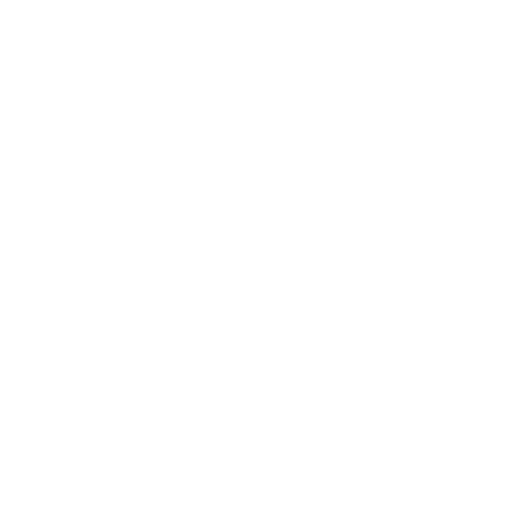
t = 0.00 s
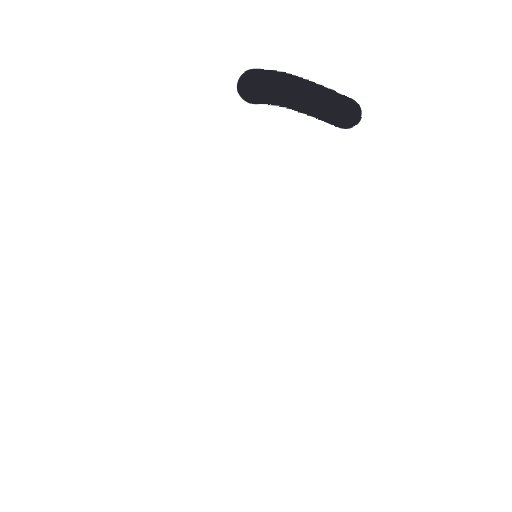
t = 0.17 s
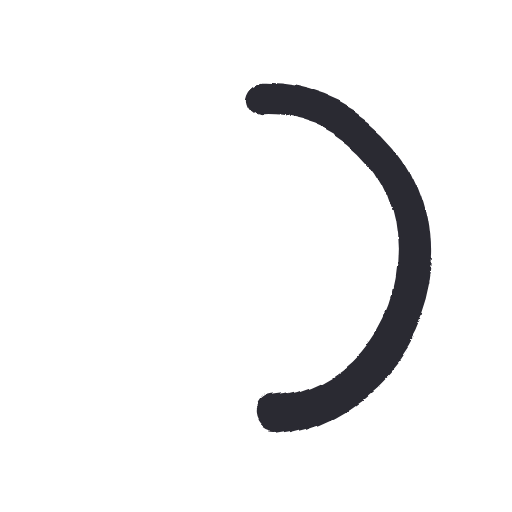
t = 0.34 s
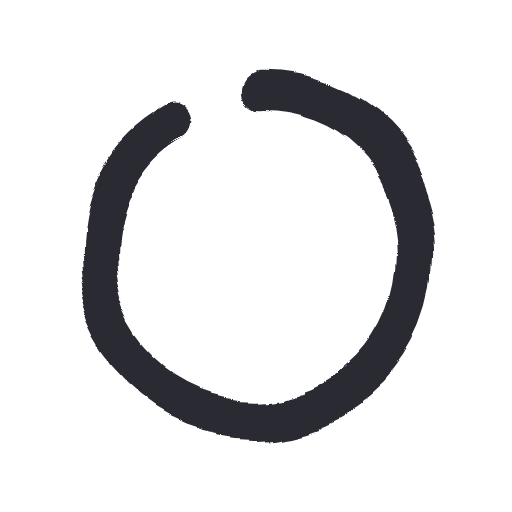
t = 0.52 s
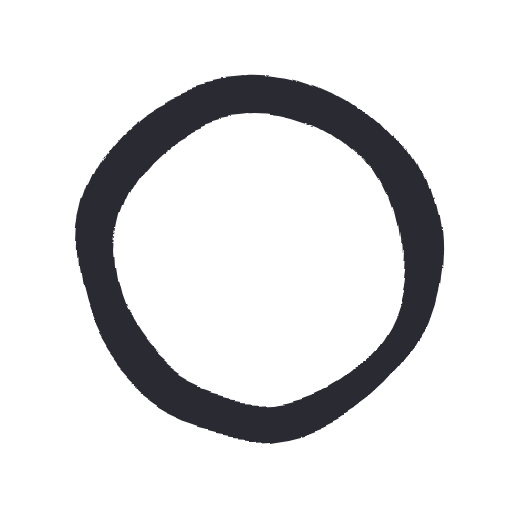
t = 0.69 s
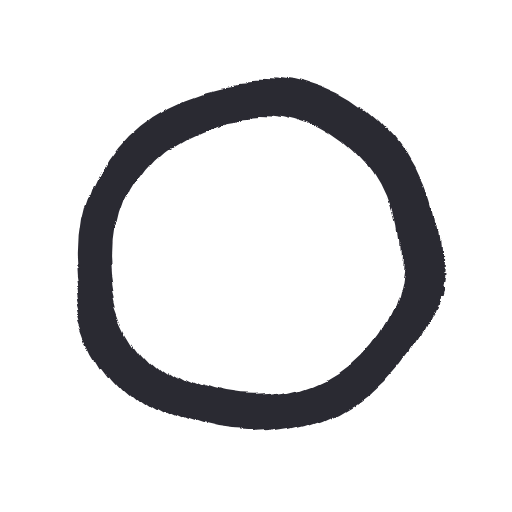
t = 0.86 s

The animated SVG that drew these frames (rendered in a browser with its animation timeline set to each time). Animation: 1 SMIL element (animate=1), 1 CSS @keyframes rule; one cycle of 0.86 s, repeats indefinitely.

<svg xmlns="http://www.w3.org/2000/svg" width="96" height="96" viewBox="0 0 48 48">
  <style>
    path {
      fill: none; stroke: #2b2a33; stroke-width: 3.4;
      stroke-linecap: round; stroke-linejoin: round;
      animation-name: draw;
      animation-timing-function: cubic-bezier(.65,.05,.36,1);
      animation-fill-mode: backwards;
    }
    /* drawn is the resting state; the animation hides the ink and puts it
       back, so a still render shows the finished icon, not nothing */
    @keyframes draw {
      /* hidden only in the from-frame: fill-mode backwards makes that cover the
         delay, so a staggered row never sits showing the dot a round line-cap
         paints at dashoffset 1 */
      from { stroke-dasharray: 1; stroke-dashoffset: 1; visibility: hidden }
      1% { visibility: visible }
      to { stroke-dasharray: 1; stroke-dashoffset: 0 }
    }
    @media (prefers-reduced-motion: reduce) { path { animation: none } }
  </style>
  <filter id="boil" x="-30%" y="-30%" width="160%" height="160%">
    <feTurbulence type="fractalNoise" baseFrequency="0.055" numOctaves="2" seed="1" result="noise">
      <animate attributeName="seed" values="1;2;3;4;5;6" dur="0.86s" repeatCount="indefinite" calcMode="discrete"/>
    </feTurbulence>
    <feDisplacementMap in="SourceGraphic" in2="noise" scale="4" xChannelSelector="R" yChannelSelector="G"/>
  </filter>
  <g filter="url(#boil)">
    <rect width="48" height="48" fill="none"/>
    <path pathLength="1" style="animation-duration:0.70s;animation-delay:0.00s" d="M 24 9 C 32.6 8.8, 39 15, 39 23.8 C 39 32.4, 32.7 38.8, 24.1 38.9 C 15.5 39, 9.1 32.7, 9 24.1 C 8.9 15.5, 15.3 9.2, 24 9 Z"/>
  </g>
</svg>
